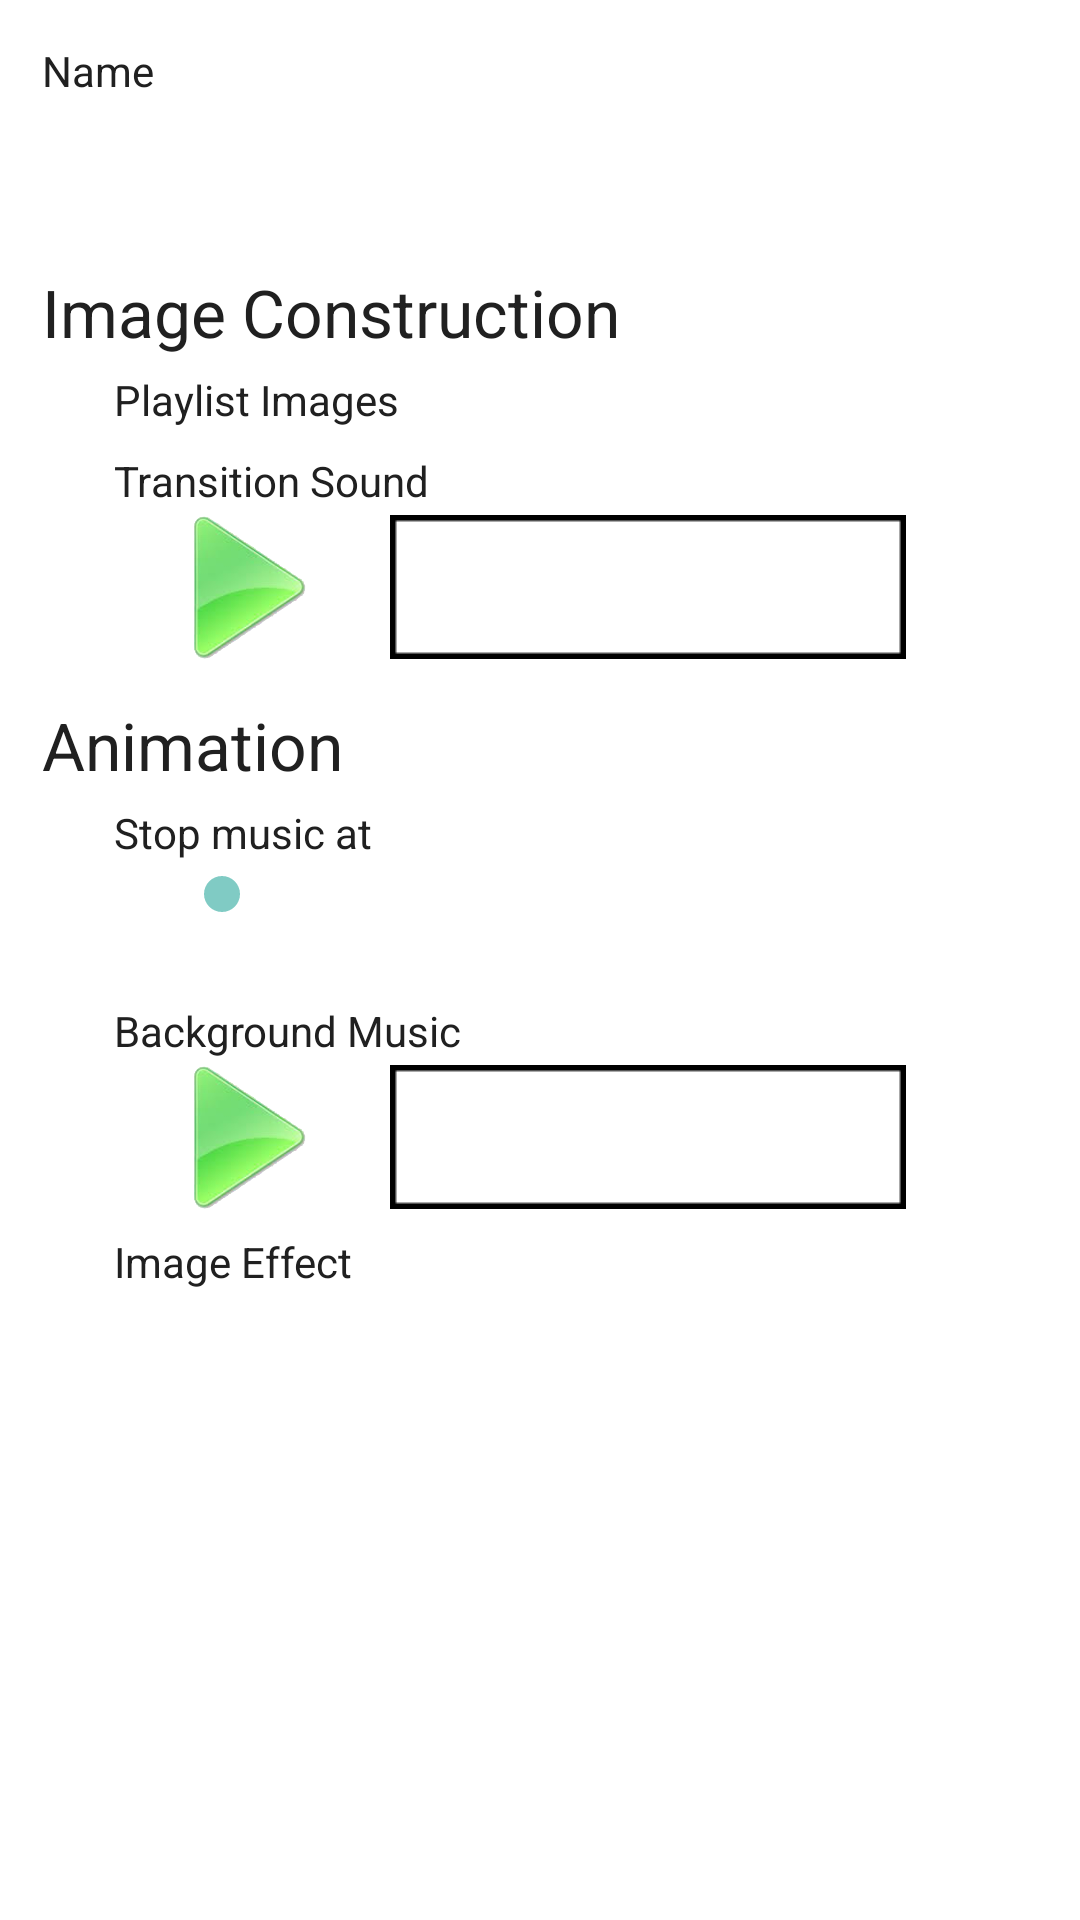

This screen was rendered from an Android layout file. Write that file and the resources it references.
<!-- AndroidManifest.xml: application theme AppTheme -->
<!-- res/layout/fragment_abrakadabra_config.xml -->
<LinearLayout xmlns:android="http://schemas.android.com/apk/res/android"
    xmlns:tools="http://schemas.android.com/tools"
    android:layout_width="match_parent"
    android:layout_height="wrap_content"
    android:background="@color/white"
    android:orientation="vertical"
    android:paddingBottom="@dimen/activity_config_space_medium"
    android:paddingLeft="@dimen/activity_config_space_medium"
    android:paddingRight="@dimen/activity_config_space_medium"
    android:paddingTop="@dimen/activity_config_space_medium"
    tools:context="com.whatdoyouwanttodo.AbrakadabraConfigActivity$PlaceholderFragment" >

    <TextView
        android:layout_width="wrap_content"
        android:layout_height="wrap_content"
        android:layout_marginBottom="@dimen/activity_config_space_very_small"
        android:layout_marginLeft="@dimen/activity_config_space_small"
        android:layout_marginRight="@dimen/activity_config_space_small"
        android:layout_marginTop="@dimen/activity_config_space_small"
        android:text="@string/activity_abrakadabra_config_name"
        android:textColor="@color/soft_black" />

    <EditText
        android:id="@+id/music_slides_name"
        android:layout_width="match_parent"
        android:layout_height="wrap_content"
        android:layout_marginBottom="@dimen/activity_config_space_small"
        android:layout_marginLeft="@dimen/activity_config_text_margin"
        android:layout_marginRight="@dimen/activity_config_text_margin"
        android:hint="@string/activity_abrakadabra_config_name_default"
        android:inputType="text" />

    <TextView
        android:layout_width="wrap_content"
        android:layout_height="wrap_content"
        android:layout_marginBottom="@dimen/activity_config_space_very_small"
        android:layout_marginLeft="@dimen/activity_config_space_small"
        android:layout_marginRight="@dimen/activity_config_space_small"
        android:layout_marginTop="@dimen/activity_config_space_medium"
        android:text="@string/activity_abrakadabra_config_image_construction"
        android:textAppearance="?android:attr/textAppearanceLarge"
        android:textColor="@color/soft_black" />

    <LinearLayout
        android:layout_width="match_parent"
        android:layout_height="wrap_content"
        android:orientation="vertical"
        android:paddingLeft="@dimen/activity_config_text_margin" >

        <TextView
            android:layout_width="wrap_content"
            android:layout_height="wrap_content"
            android:layout_marginLeft="@dimen/activity_config_space_small"
            android:layout_marginRight="@dimen/activity_config_space_small"
            android:layout_marginTop="@dimen/activity_config_space_small"
            android:text="@string/activity_abrakadabra_config_images"
            android:textColor="@color/soft_black" />

        <LinearLayout
            android:id="@+id/imagesLayout"
            android:layout_width="match_parent"
            android:layout_height="wrap_content"
            android:orientation="vertical"
            android:paddingBottom="@dimen/activity_config_space_small"
            android:paddingLeft="@dimen/activity_config_text_margin"
            android:paddingRight="@dimen/activity_config_text_margin" />

        <TextView
            android:layout_width="wrap_content"
            android:layout_height="wrap_content"
            android:layout_marginBottom="@dimen/activity_config_space_very_small"
            android:layout_marginLeft="@dimen/activity_config_space_small"
            android:layout_marginRight="@dimen/activity_config_space_small"
            android:layout_marginTop="@dimen/activity_config_space_small"
            android:text="@string/activity_abrakadabra_config_sound"
            android:textColor="@color/soft_black" />

        <LinearLayout
            android:layout_width="match_parent"
            android:layout_height="wrap_content"
            android:layout_marginBottom="@dimen/activity_config_space_small"
            android:layout_marginLeft="@dimen/activity_config_text_margin"
            android:layout_marginRight="@dimen/activity_config_text_margin"
            android:layout_marginTop="@dimen/activity_config_space_very_small"
            android:orientation="horizontal" >

            <ImageView
                android:id="@+id/preview_play_sound"
                android:layout_width="@dimen/activity_config_button_height_large"
                android:layout_height="@dimen/activity_config_button_height_large"
                android:contentDescription="@string/content_description"
                android:scaleType="fitCenter"
                android:src="@drawable/cell_play" />

            <Button
                android:id="@+id/btn_sound"
                android:layout_width="0dip"
                android:layout_height="@dimen/activity_config_button_height_large"
                android:layout_marginLeft="@dimen/activity_config_space_large"
                android:layout_marginRight="@dimen/activity_config_space_large"
                android:layout_weight="1"
                android:background="@drawable/config_button"
                android:text="@string/activity_abrakadabra_config_sound_button" />
        </LinearLayout>
    </LinearLayout>

    <TextView
        android:layout_width="wrap_content"
        android:layout_height="wrap_content"
        android:layout_marginBottom="@dimen/activity_config_space_very_small"
        android:layout_marginLeft="@dimen/activity_config_space_small"
        android:layout_marginRight="@dimen/activity_config_space_small"
        android:layout_marginTop="@dimen/activity_config_space_medium"
        android:text="@string/activity_abrakadabra_config_final_animation"
        android:textAppearance="?android:attr/textAppearanceLarge"
        android:textColor="@color/soft_black" />

    <LinearLayout
        android:layout_width="match_parent"
        android:layout_height="wrap_content"
        android:orientation="vertical"
        android:paddingLeft="@dimen/activity_config_text_margin" >

        <TextView
            android:layout_width="wrap_content"
            android:layout_height="wrap_content"
            android:layout_marginBottom="@dimen/activity_config_space_very_small"
            android:layout_marginLeft="@dimen/activity_config_space_small"
            android:layout_marginRight="@dimen/activity_config_space_small"
            android:layout_marginTop="@dimen/activity_config_space_small"
            android:text="@string/activity_abrakadabra_config_music_duration"
            android:textColor="@color/soft_black" />

        <LinearLayout
            android:layout_width="match_parent"
            android:layout_height="wrap_content"
            android:layout_marginBottom="@dimen/activity_config_space_small"
            android:layout_marginLeft="@dimen/activity_config_text_margin"
            android:layout_marginRight="@dimen/activity_config_text_margin"
            android:layout_marginTop="@dimen/activity_config_space_very_small"
            android:orientation="vertical" >

            <SeekBar
                android:id="@+id/music_duration_time"
                android:layout_width="match_parent"
                android:layout_height="wrap_content"
                android:max="4" />

            <LinearLayout
                android:layout_width="match_parent"
                android:layout_height="wrap_content"
                android:orientation="horizontal" >

                <TextView
                    android:layout_width="12dp"
                    android:layout_height="wrap_content"
                    android:gravity="center_horizontal"
                    android:text="@string/slider5" />

                <TextView
                    android:layout_width="0dip"
                    android:layout_height="wrap_content"
                    android:layout_weight="1"
                    android:gravity="right"
                    android:text="@string/slider10" />

                <TextView
                    android:layout_width="0dip"
                    android:layout_height="wrap_content"
                    android:layout_weight="1"
                    android:gravity="right"
                    android:text="@string/slider15" />

                <TextView
                    android:layout_width="0dip"
                    android:layout_height="wrap_content"
                    android:layout_weight="1"
                    android:gravity="right"
                    android:text="@string/slider30" />

                <TextView
                    android:layout_width="0dip"
                    android:layout_height="wrap_content"
                    android:layout_weight="1"
                    android:gravity="right"
                    android:text="@string/slider60" />
            </LinearLayout>
        </LinearLayout>

        <TextView
            android:layout_width="wrap_content"
            android:layout_height="wrap_content"
            android:layout_marginBottom="@dimen/activity_config_space_very_small"
            android:layout_marginLeft="@dimen/activity_config_space_small"
            android:layout_marginRight="@dimen/activity_config_space_small"
            android:layout_marginTop="@dimen/activity_config_space_small"
            android:text="@string/activity_abrakadabra_config_music"
            android:textColor="@color/soft_black" />

        <LinearLayout
            android:layout_width="match_parent"
            android:layout_height="wrap_content"
            android:layout_marginBottom="@dimen/activity_config_space_small"
            android:layout_marginLeft="@dimen/activity_config_text_margin"
            android:layout_marginRight="@dimen/activity_config_text_margin"
            android:layout_marginTop="@dimen/activity_config_space_very_small"
            android:orientation="horizontal" >

            <ImageView
                android:id="@+id/preview_play_music"
                android:layout_width="@dimen/activity_config_button_height_large"
                android:layout_height="@dimen/activity_config_button_height_large"
                android:contentDescription="@string/content_description"
                android:scaleType="fitCenter"
                android:src="@drawable/cell_play" />

            <Button
                android:id="@+id/btn_music"
                android:layout_width="0dip"
                android:layout_height="@dimen/activity_config_button_height_large"
                android:layout_marginLeft="@dimen/activity_config_space_large"
                android:layout_marginRight="@dimen/activity_config_space_large"
                android:layout_weight="1"
                android:background="@drawable/config_button"
                android:text="@string/activity_abrakadabra_config_music_button" />
        </LinearLayout>

        <TextView
            android:layout_width="wrap_content"
            android:layout_height="wrap_content"
            android:layout_marginBottom="@dimen/activity_config_space_very_small"
            android:layout_marginLeft="@dimen/activity_config_space_small"
            android:layout_marginRight="@dimen/activity_config_space_small"
            android:layout_marginTop="@dimen/activity_config_space_small"
            android:text="@string/activity_abrakadabra_config_image_effect"
            android:textColor="@color/soft_black" />

        <Spinner
            android:id="@+id/spn_image_effect"
            android:layout_width="match_parent"
            android:layout_height="wrap_content"
            android:layout_marginLeft="@dimen/activity_config_text_margin"
            android:layout_marginRight="@dimen/activity_config_text_margin"
            android:layout_marginTop="@dimen/activity_config_space_small" />
    </LinearLayout>

</LinearLayout>
<!-- resources referenced by this layout -->
<resources>
  <color name="soft_black">#202020</color>
  <color name="white">#FFFFFF</color>
  <dimen name="activity_config_button_height_large">48dp</dimen>
  <dimen name="activity_config_space_large">24dp</dimen>
  <dimen name="activity_config_space_medium">10dp</dimen>
  <dimen name="activity_config_space_small">4dp</dimen>
  <dimen name="activity_config_space_very_small">1dp</dimen>
  <dimen name="activity_config_text_margin">24dp</dimen>
  <!-- drawable cell_play: png bitmap (drawable-xxhdpi, 112309 bytes) -->
  <!-- drawable config_button (drawable) -->
  <?xml version="1.0" encoding="utf-8"?>
  <selector xmlns:android="http://schemas.android.com/apk/res/android">
  
      <item android:drawable="@drawable/config_button_pressed" android:state_pressed="true"/>
      <item android:drawable="@drawable/config_button_focused" android:state_focused="true"/>
      <item android:drawable="@drawable/config_button_normal"/>
  
  </selector>
  <string name="activity_abrakadabra_config_final_animation">Animation</string>
  <string name="activity_abrakadabra_config_image_construction">Image Construction</string>
  <string name="activity_abrakadabra_config_image_effect">Image Effect</string>
  <string name="activity_abrakadabra_config_images">Playlist Images</string>
  <string name="activity_abrakadabra_config_music">Background Music</string>
  <string name="activity_abrakadabra_config_music_button">Music</string>
  <string name="activity_abrakadabra_config_music_duration">Stop music at</string>
  <string name="activity_abrakadabra_config_name">Name</string>
  <string name="activity_abrakadabra_config_name_default">Write Here</string>
  <string name="activity_abrakadabra_config_sound">Transition Sound</string>
  <string name="activity_abrakadabra_config_sound_button">Sound</string>
  <string name="content_description">content description</string>
  <string name="slider10">10</string>
  <string name="slider15">15</string>
  <string name="slider30">30</string>
  <string name="slider5">5</string>
  <string name="slider60">60</string>
  <style name="AppTheme" parent="AppBaseTheme">
  
      </style>
  <style name="AppBaseTheme" parent="Theme.AppCompat">
          
      </style>
</resources>
